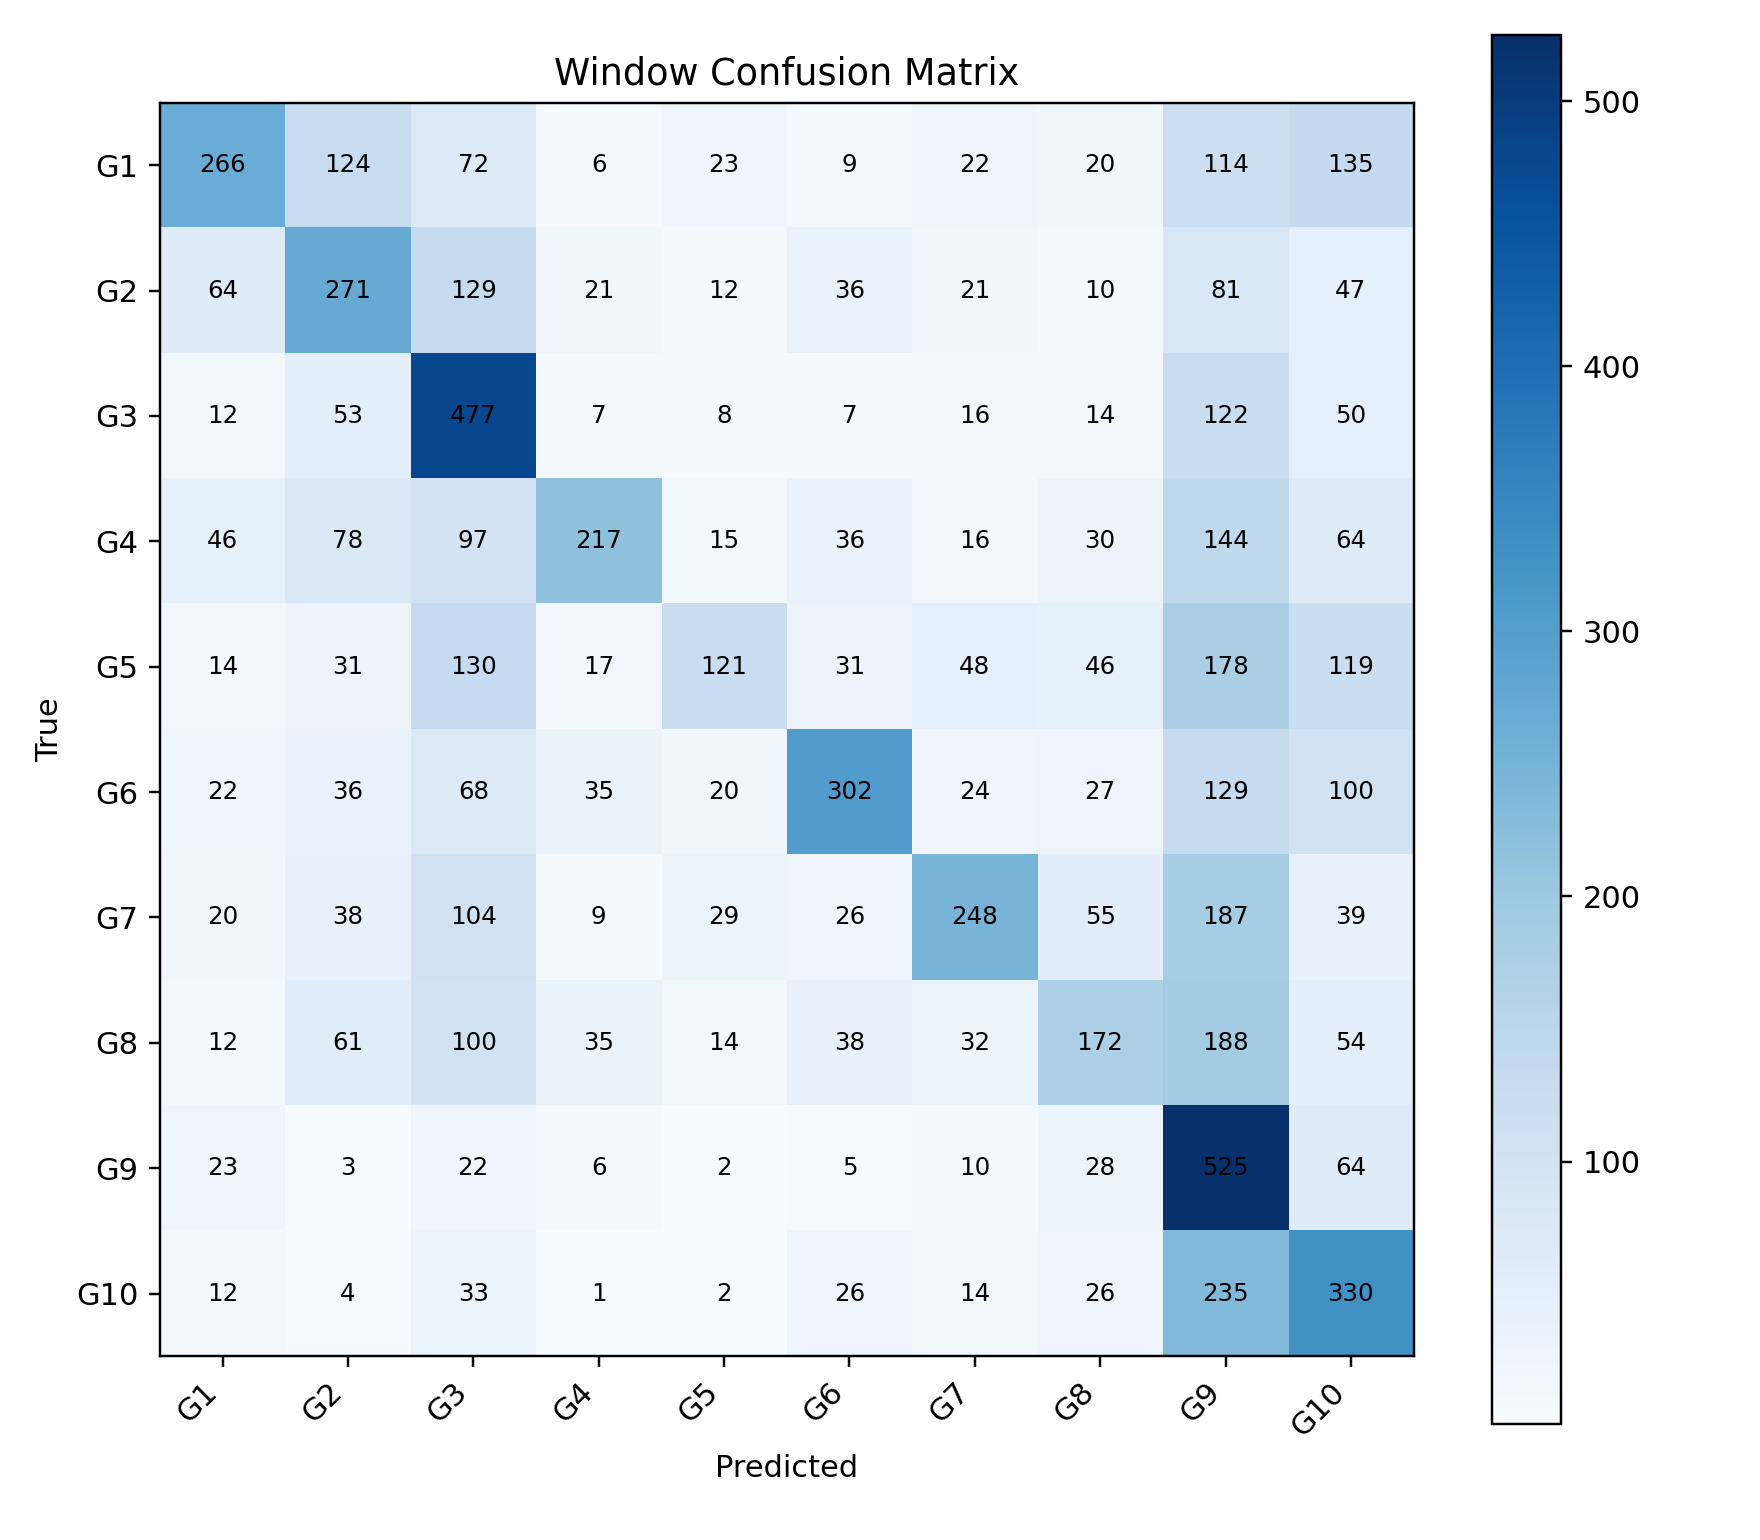

The table this chart was drawn from, first rows:
, G1, G2, G3, G4, G5, G6, G7, G8, G9, G10
G1, 266, 124, 72, 6, 23, 9, 22, 20, 114, 135
G2, 64, 271, 129, 21, 12, 36, 21, 10, 81, 47
G3, 12, 53, 477, 7, 8, 7, 16, 14, 122, 50
G4, 46, 78, 97, 217, 15, 36, 16, 30, 144, 64
G5, 14, 31, 130, 17, 121, 31, 48, 46, 178, 119
G6, 22, 36, 68, 35, 20, 302, 24, 27, 129, 100
G7, 20, 38, 104, 9, 29, 26, 248, 55, 187, 39
G8, 12, 61, 100, 35, 14, 38, 32, 172, 188, 54
G9, 23, 3, 22, 6, 2, 5, 10, 28, 525, 64
G10, 12, 4, 33, 1, 2, 26, 14, 26, 235, 330
